Run: headless pygame with SDL's dummy video driver; simulated clock (each Clock.tick advances the game by its frame time, no real sleeping); random seed 0; keys injected as events and as key.get_pressed() state; no mouse input.
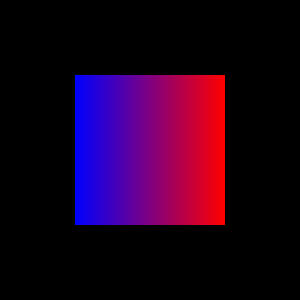
Frame 1 of 4 · flips 1–60 · no input
Frame 2 of 4 · flips 61–180 · tapped SPACE, RETURN · held RIGHT (→), D · screen unchanged from frame 1, image omitted
Frame 3 of 4 · flips 181–300 · held DOWN (↓), S · screen unchanged from frame 2, image omitted
Frame 4 of 4 · flips 301–420 · held LEFT (←), A, UP (↑), W · screen unchanged from frame 3, image omitted

The pygame program that drew these frames:

# pygame.draw module
# https://www.pygame.org/docs/ref/draw.html
#  
# Pygame: Draw single pixel
# https://stackoverflow.com/questions/10354638/pygame-draw-single-pixel/64571453#64571453
# 
# GitHub - PyGameExamplesAndAnswers - Shape and contour - Draw rectangle
# https://github.com/Rabbid76/PyGameExamplesAndAnswers/blob/master/documentation/pygame/pygame_draw_shape_and_contour.md
#
# GitHub - PyGameExamplesAndAnswers - Surface array, pixel array, buffer proxy - Pixel array
# https://github.com/Rabbid76/PyGameExamplesAndAnswers/blob/master/documentation/pygame/pygame_surfacearray_pixelarray_and_bufferproxy.md
#
# https://repl.it/@Rabbid76/PyGame-DrawPixel-2

import pygame

pygame.init()
window = pygame.display.set_mode((300, 300))
clock = pygame.time.Clock()
clock.tick()
count = 0
dt_list = []

run = True
while run:
    for event in pygame.event.get():
        if event.type == pygame.QUIT:
            run = False

    window.fill(0)

    rect = pygame.Rect(window.get_rect().center, (0, 0)).inflate(*([min(window.get_size())//2]*2))

    pixel_array = pygame.PixelArray(window)
    
    for x in range(rect.width):
        u = x / (rect.width - 1)
        color = (round(u*255), 0, round((1-u)*255))
        pixel_array[rect.left + x, rect.top:rect.bottom] = color 
    """
    for x in range(rect.width):
        row = []
        for y in range(rect.height):
            u = x / (rect.width - 1)
            v = y / (rect.height - 1)
            row.append((round(u*255), round(v*255), round((1-u)*(1-v)*255)))
        pixel_array[rect.left + x, rect.top:rect.bottom] = row
    """
    pixel_array.close()
    
    pygame.display.flip()
   
    dt_list += [clock.tick()]
    if len(dt_list) > 100:
        del dt_list[0]
    if (count % 100 == 0):
        dt_sum = sum(dt_list)
        if dt_sum > 0:
           pygame.display.set_caption("FPS: " + str(round(len(dt_list) / sum(dt_list) * 1000)))
    count += 1

pygame.quit()
exit()
